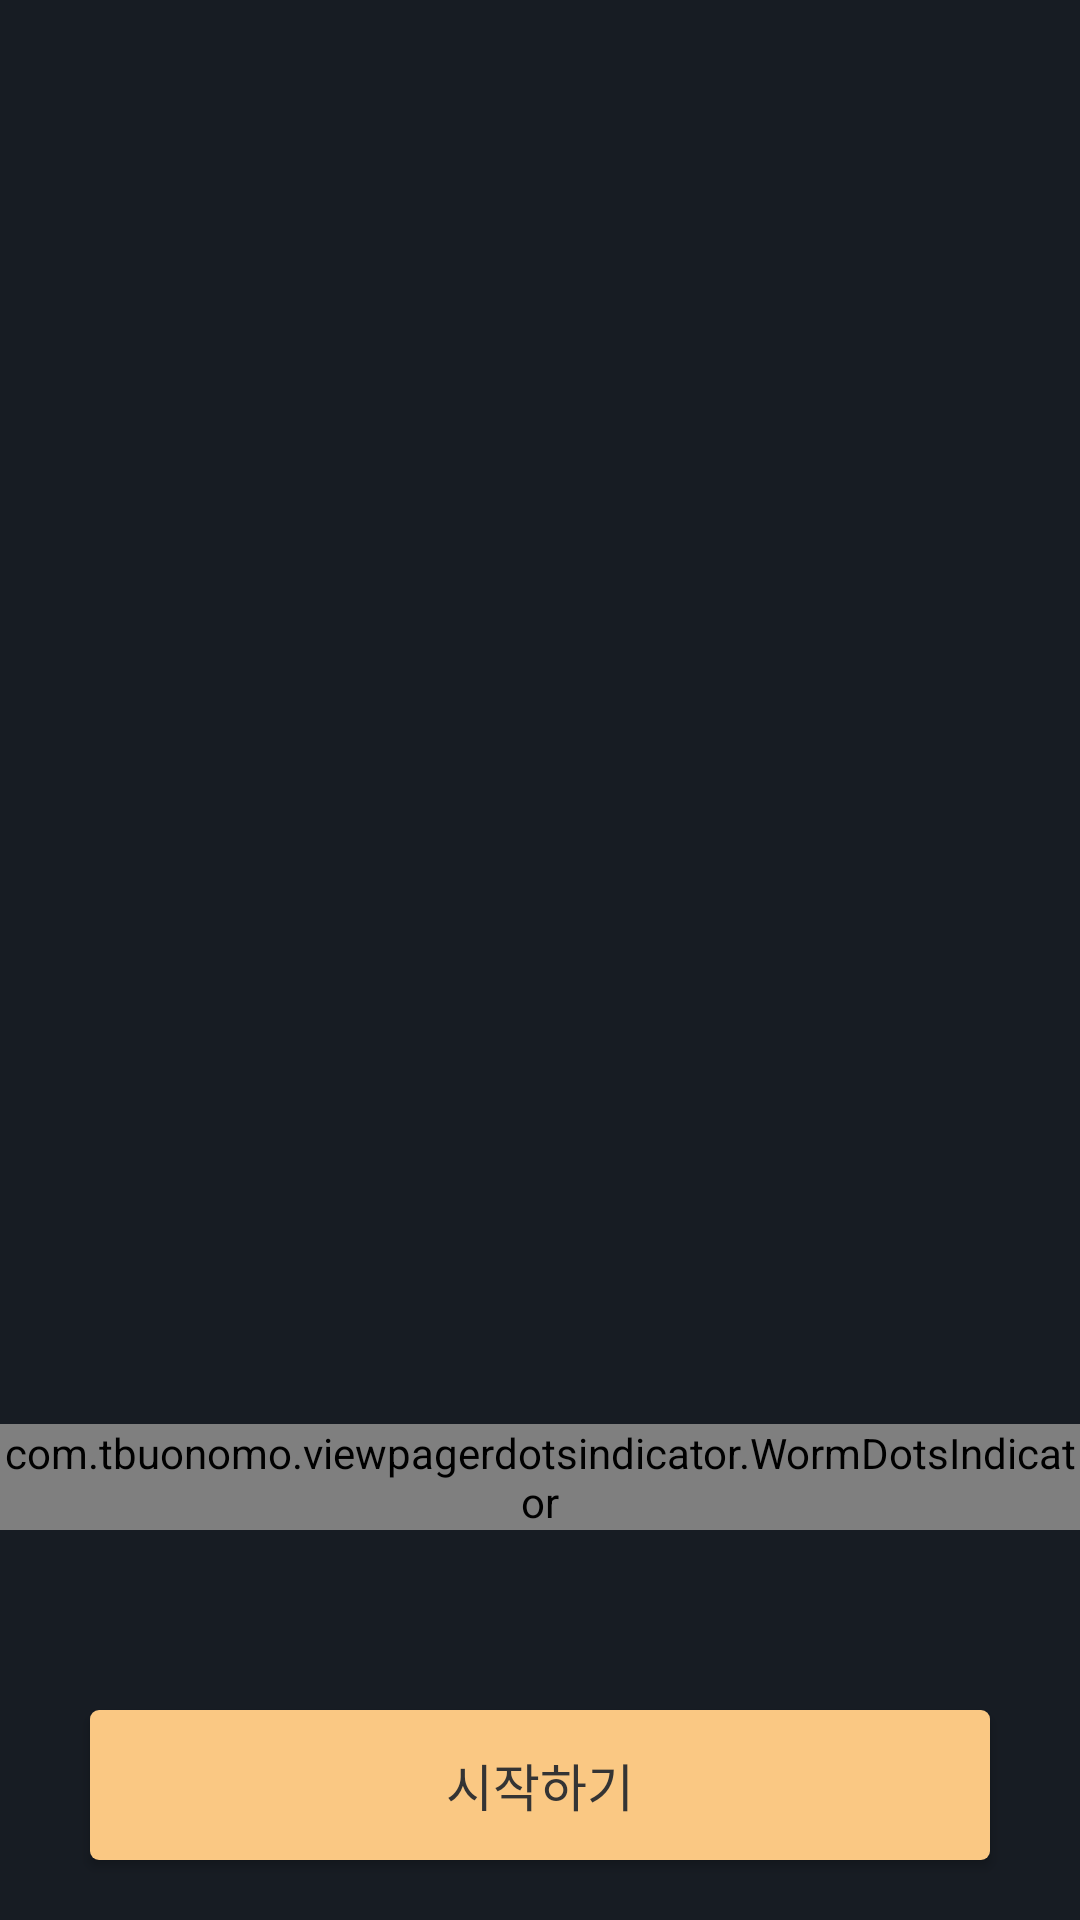

Layout XML and referenced resources for this Android screen:
<!-- AndroidManifest.xml: application theme CustomTheme -->
<!-- res/layout/activity_onboarding.xml -->
<?xml version="1.0" encoding="utf-8"?>
<androidx.constraintlayout.widget.ConstraintLayout xmlns:android="http://schemas.android.com/apk/res/android"
    xmlns:app="http://schemas.android.com/apk/res-auto"
    xmlns:tools="http://schemas.android.com/tools"
    android:layout_width="match_parent"
    android:layout_height="match_parent">

    <androidx.viewpager2.widget.ViewPager2
        android:id="@+id/viewpager"
        android:layout_width="0dp"
        android:layout_height="0dp"
        android:layout_gravity="center"
        android:layout_marginBottom="30dp"
        app:layout_constraintBottom_toTopOf="@id/button_next"
        app:layout_constraintEnd_toEndOf="parent"
        app:layout_constraintStart_toStartOf="parent"
        app:layout_constraintTop_toTopOf="parent" />

    <com.tbuonomo.viewpagerdotsindicator.WormDotsIndicator
        android:id="@+id/dots_indicator"
        android:layout_width="wrap_content"
        android:layout_height="wrap_content"
        android:layout_marginBottom="30dp"
        app:dotsColor="@color/skin"
        app:dotsStrokeColor="@color/white"
        app:dotsCornerRadius="5dp"
        app:dotsSize="10dp"
        app:dotsSpacing="4dp"
        app:dotsStrokeWidth="1dp"
        app:layout_constraintBottom_toBottomOf="@id/viewpager"
        app:layout_constraintEnd_toEndOf="parent"
        app:layout_constraintStart_toStartOf="parent" />

    <Button
        android:id="@+id/button_next"
        android:layout_width="0dp"
        android:layout_height="50dp"
        android:layout_marginHorizontal="30dp"
        android:layout_marginBottom="20dp"
        android:background="@drawable/shape_button"
        android:text="시작하기"
        android:textColor="@color/gray4"
        android:textSize="17sp"
        app:layout_constraintBottom_toBottomOf="parent"
        app:layout_constraintEnd_toEndOf="parent"
        app:layout_constraintStart_toStartOf="parent"
        tools:ignore="HardcodedText" />

</androidx.constraintlayout.widget.ConstraintLayout>
<!-- resources referenced by this layout -->
<resources>
  <color name="gray4">#343434</color>
  <color name="skin">#FAC883</color>
  <color name="white">#FFFFFFFF</color>
  <!-- drawable shape_button (drawable) -->
  <?xml version="1.0" encoding="utf-8"?>
  <selector xmlns:android="http://schemas.android.com/apk/res/android">
      <item android:state_enabled="true">
          <shape android:shape="rectangle">
              <solid android:color="@color/skin" />
              <corners android:bottomLeftRadius="3dp" android:bottomRightRadius="3dp" android:topLeftRadius="3dp" android:topRightRadius="3dp" />
          </shape>
      </item>
  
      <item android:state_enabled="false">
          <shape android:shape="rectangle">
              <solid android:color="@color/gray5" />
              <corners android:bottomLeftRadius="3dp" android:bottomRightRadius="3dp" android:topLeftRadius="3dp" android:topRightRadius="3dp" />
          </shape>
      </item>
  </selector>
  <style name="CustomTheme" parent="Theme.AppCompat.NoActionBar">
          <item name="android:windowBackground">@color/backgroud</item>
      </style>
  <color name="gray5">#8D8D8D</color>
  <color name="backgroud">#171C23</color>
</resources>
